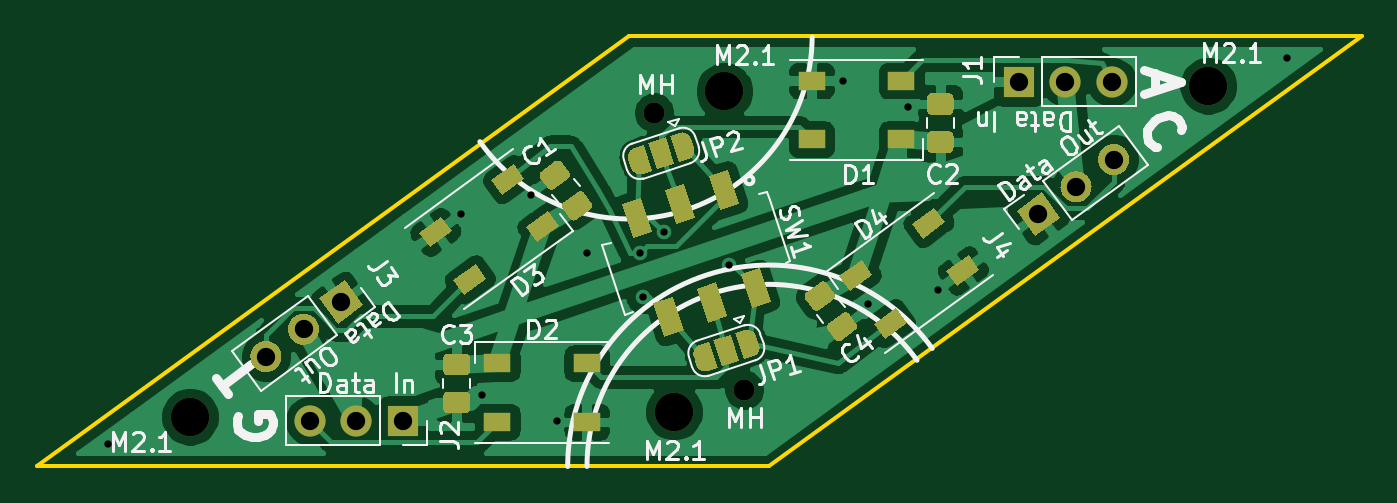
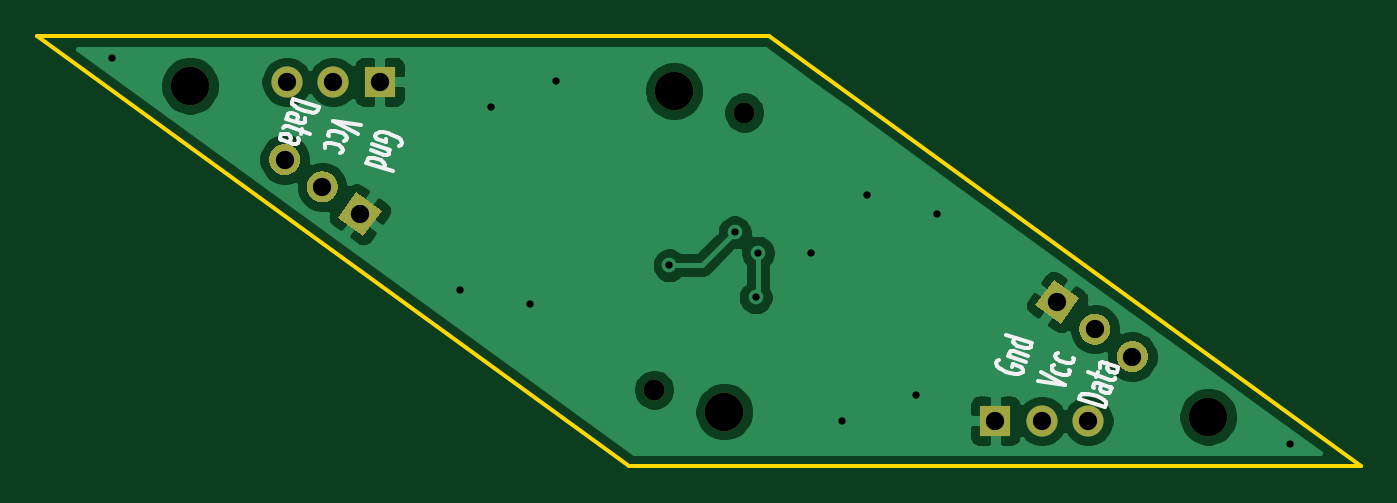
Circuit board: 11 layer files. Board 72.4 x 23.5 mm.
- bottom_copper: penroserombus_thin_40mm-B_Cu.gbr (41625 bytes)
- bottom_mask: penroserombus_thin_40mm-B_Mask.gbr (2817 bytes)
- paste: penroserombus_thin_40mm-B_Paste.gbr (466 bytes)
- bottom_silk: penroserombus_thin_40mm-B_SilkS.gbr (8794 bytes)
- outline: penroserombus_thin_40mm-Edge_Cuts.gbr (696 bytes)
- top_copper: penroserombus_thin_40mm-F_Cu.gbr (96020 bytes)
- top_mask: penroserombus_thin_40mm-F_Mask.gbr (12647 bytes)
- paste: penroserombus_thin_40mm-F_Paste.gbr (5634 bytes)
- top_silk: penroserombus_thin_40mm-F_SilkS.gbr (37642 bytes)
- drill: penroserombus_thin_40mm-NPTH.drl (390 bytes)
- drill: penroserombus_thin_40mm-PTH.drl (672 bytes)

=== bottom_copper: penroserombus_thin_40mm-B_Cu.gbr (41625 bytes, source omitted) ===
=== bottom_mask: penroserombus_thin_40mm-B_Mask.gbr ===
%TF.GenerationSoftware,KiCad,Pcbnew,5.1.8*%
%TF.CreationDate,2021-01-22T12:07:38-05:00*%
%TF.ProjectId,penroserombus_thin_40mm,70656e72-6f73-4657-926f-6d6275735f74,rev?*%
%TF.SameCoordinates,Original*%
%TF.FileFunction,Soldermask,Bot*%
%TF.FilePolarity,Negative*%
%FSLAX46Y46*%
G04 Gerber Fmt 4.6, Leading zero omitted, Abs format (unit mm)*
G04 Created by KiCad (PCBNEW 5.1.8) date 2021-01-22 12:07:38*
%MOMM*%
%LPD*%
G01*
G04 APERTURE LIST*
%ADD10C,2.100000*%
%ADD11C,1.150000*%
%ADD12C,0.100000*%
%ADD13O,1.700000X1.700000*%
%ADD14R,1.700000X1.700000*%
G04 APERTURE END LIST*
D10*
%TO.C,M2.1*%
X153602893Y-82050001D03*
%TD*%
%TO.C,M2.1*%
X156355877Y-64538590D03*
%TD*%
%TO.C,M2.1*%
X127168342Y-82330651D03*
%TD*%
%TO.C,M2.1*%
X182790427Y-64257940D03*
%TD*%
D11*
%TO.C,MH*%
X157439371Y-80865352D03*
%TD*%
%TO.C,MH*%
X152519399Y-65723239D03*
%TD*%
D12*
%TO.C,J3*%
G36*
X134235591Y-75875041D02*
G01*
X135610920Y-74875806D01*
X136610155Y-76251135D01*
X135234826Y-77250370D01*
X134235591Y-75875041D01*
G37*
G36*
G01*
X132868353Y-76868399D02*
X132868353Y-76868399D01*
G75*
G02*
X134055634Y-77056446I499617J-687664D01*
G01*
X134055634Y-77056446D01*
G75*
G02*
X133867587Y-78243727I-687664J-499617D01*
G01*
X133867587Y-78243727D01*
G75*
G02*
X132680306Y-78055680I-499617J687664D01*
G01*
X132680306Y-78055680D01*
G75*
G02*
X132868353Y-76868399I687664J499617D01*
G01*
G37*
G36*
G01*
X130813450Y-78361373D02*
X130813450Y-78361373D01*
G75*
G02*
X132000731Y-78549420I499617J-687664D01*
G01*
X132000731Y-78549420D01*
G75*
G02*
X131812684Y-79736701I-687664J-499617D01*
G01*
X131812684Y-79736701D01*
G75*
G02*
X130625403Y-79548654I-499617J687664D01*
G01*
X130625403Y-79548654D01*
G75*
G02*
X130813450Y-78361373I687664J499617D01*
G01*
G37*
%TD*%
D13*
%TO.C,J1*%
X177508389Y-64039267D03*
X174968389Y-64039267D03*
D14*
X172428389Y-64039267D03*
%TD*%
%TO.C,J2*%
X138799045Y-82550000D03*
D13*
X136259045Y-82550000D03*
X133719045Y-82550000D03*
%TD*%
%TO.C,J4*%
G36*
G01*
X178119344Y-68973468D02*
X178119344Y-68973468D01*
G75*
G02*
X176932063Y-68785421I-499617J687664D01*
G01*
X176932063Y-68785421D01*
G75*
G02*
X177120110Y-67598140I687664J499617D01*
G01*
X177120110Y-67598140D01*
G75*
G02*
X178307391Y-67786187I499617J-687664D01*
G01*
X178307391Y-67786187D01*
G75*
G02*
X178119344Y-68973468I-687664J-499617D01*
G01*
G37*
G36*
G01*
X176064441Y-70466442D02*
X176064441Y-70466442D01*
G75*
G02*
X174877160Y-70278395I-499617J687664D01*
G01*
X174877160Y-70278395D01*
G75*
G02*
X175065207Y-69091114I687664J499617D01*
G01*
X175065207Y-69091114D01*
G75*
G02*
X176252488Y-69279161I499617J-687664D01*
G01*
X176252488Y-69279161D01*
G75*
G02*
X176064441Y-70466442I-687664J-499617D01*
G01*
G37*
D12*
G36*
X174697203Y-71459800D02*
G01*
X173321874Y-72459035D01*
X172322639Y-71083706D01*
X173697968Y-70084471D01*
X174697203Y-71459800D01*
G37*
%TD*%
M02*

=== paste: penroserombus_thin_40mm-B_Paste.gbr ===
%TF.GenerationSoftware,KiCad,Pcbnew,5.1.8*%
%TF.CreationDate,2021-01-22T12:07:38-05:00*%
%TF.ProjectId,penroserombus_thin_40mm,70656e72-6f73-4657-926f-6d6275735f74,rev?*%
%TF.SameCoordinates,Original*%
%TF.FileFunction,Paste,Bot*%
%TF.FilePolarity,Positive*%
%FSLAX46Y46*%
G04 Gerber Fmt 4.6, Leading zero omitted, Abs format (unit mm)*
G04 Created by KiCad (PCBNEW 5.1.8) date 2021-01-22 12:07:38*
%MOMM*%
%LPD*%
G01*
G04 APERTURE LIST*
G04 APERTURE END LIST*
M02*

=== bottom_silk: penroserombus_thin_40mm-B_SilkS.gbr (8794 bytes, source omitted) ===
=== outline: penroserombus_thin_40mm-Edge_Cuts.gbr ===
%TF.GenerationSoftware,KiCad,Pcbnew,5.1.8*%
%TF.CreationDate,2021-01-22T12:07:38-05:00*%
%TF.ProjectId,penroserombus_thin_40mm,70656e72-6f73-4657-926f-6d6275735f74,rev?*%
%TF.SameCoordinates,Original*%
%TF.FileFunction,Profile,NP*%
%FSLAX46Y46*%
G04 Gerber Fmt 4.6, Leading zero omitted, Abs format (unit mm)*
G04 Created by KiCad (PCBNEW 5.1.8) date 2021-01-22 12:07:38*
%MOMM*%
%LPD*%
G01*
G04 APERTURE LIST*
%TA.AperFunction,Profile*%
%ADD10C,0.200000*%
%TD*%
G04 APERTURE END LIST*
D10*
X191159724Y-61538591D02*
X151159725Y-61538591D01*
X118799045Y-85050000D02*
X158799045Y-85050000D01*
X158799045Y-85050000D02*
X191159724Y-61538591D01*
X151159725Y-61538591D02*
X118799045Y-85050000D01*
M02*

=== top_copper: penroserombus_thin_40mm-F_Cu.gbr (96020 bytes, source omitted) ===
=== top_mask: penroserombus_thin_40mm-F_Mask.gbr (12647 bytes, source omitted) ===
=== paste: penroserombus_thin_40mm-F_Paste.gbr ===
%TF.GenerationSoftware,KiCad,Pcbnew,5.1.8*%
%TF.CreationDate,2021-01-22T12:07:38-05:00*%
%TF.ProjectId,penroserombus_thin_40mm,70656e72-6f73-4657-926f-6d6275735f74,rev?*%
%TF.SameCoordinates,Original*%
%TF.FileFunction,Paste,Top*%
%TF.FilePolarity,Positive*%
%FSLAX46Y46*%
G04 Gerber Fmt 4.6, Leading zero omitted, Abs format (unit mm)*
G04 Created by KiCad (PCBNEW 5.1.8) date 2021-01-22 12:07:38*
%MOMM*%
%LPD*%
G01*
G04 APERTURE LIST*
%ADD10C,0.100000*%
%ADD11R,1.500000X1.000000*%
G04 APERTURE END LIST*
D10*
%TO.C,D4*%
G36*
X169698497Y-73500189D02*
G01*
X170286282Y-74309206D01*
X169072757Y-75190883D01*
X168484972Y-74381866D01*
X169698497Y-73500189D01*
G37*
G36*
X167817584Y-70911335D02*
G01*
X168405369Y-71720352D01*
X167191844Y-72602029D01*
X166604059Y-71793012D01*
X167817584Y-70911335D01*
G37*
G36*
X165734314Y-76380337D02*
G01*
X166322099Y-77189354D01*
X165108574Y-78071031D01*
X164520789Y-77262014D01*
X165734314Y-76380337D01*
G37*
G36*
X163853401Y-73791483D02*
G01*
X164441186Y-74600500D01*
X163227661Y-75482177D01*
X162639876Y-74673160D01*
X163853401Y-73791483D01*
G37*
%TD*%
%TO.C,C1*%
G36*
G01*
X147581220Y-70620256D02*
X148349787Y-70061860D01*
G75*
G02*
X148698987Y-70117168I146946J-202254D01*
G01*
X149095742Y-70663254D01*
G75*
G02*
X149040434Y-71012454I-202254J-146946D01*
G01*
X148271867Y-71570850D01*
G75*
G02*
X147922667Y-71515542I-146946J202254D01*
G01*
X147525912Y-70969456D01*
G75*
G02*
X147581220Y-70620256I202254J146946D01*
G01*
G37*
G36*
G01*
X146361566Y-68941546D02*
X147130133Y-68383150D01*
G75*
G02*
X147479333Y-68438458I146946J-202254D01*
G01*
X147876088Y-68984544D01*
G75*
G02*
X147820780Y-69333744I-202254J-146946D01*
G01*
X147052213Y-69892140D01*
G75*
G02*
X146703013Y-69836832I-146946J202254D01*
G01*
X146306258Y-69290746D01*
G75*
G02*
X146361566Y-68941546I202254J146946D01*
G01*
G37*
%TD*%
%TO.C,SW1*%
G36*
X155493295Y-69189402D02*
G01*
X156539458Y-68849484D01*
X157142041Y-70704044D01*
X156095878Y-71043962D01*
X155493295Y-69189402D01*
G37*
G36*
X153115654Y-69961944D02*
G01*
X154161817Y-69622026D01*
X154764400Y-71476586D01*
X153718237Y-71816504D01*
X153115654Y-69961944D01*
G37*
G36*
X150738013Y-70734487D02*
G01*
X151784176Y-70394569D01*
X152386759Y-72249129D01*
X151340596Y-72589047D01*
X150738013Y-70734487D01*
G37*
G36*
X157239241Y-74562871D02*
G01*
X158285404Y-74222953D01*
X158887987Y-76077513D01*
X157841824Y-76417431D01*
X157239241Y-74562871D01*
G37*
G36*
X154861600Y-75335414D02*
G01*
X155907763Y-74995496D01*
X156510346Y-76850056D01*
X155464183Y-77189974D01*
X154861600Y-75335414D01*
G37*
G36*
X152483959Y-76107956D02*
G01*
X153530122Y-75768038D01*
X154132705Y-77622598D01*
X153086542Y-77962516D01*
X152483959Y-76107956D01*
G37*
%TD*%
D11*
%TO.C,D1*%
X161116375Y-63976046D03*
X161116375Y-67176046D03*
X166016375Y-63976046D03*
X166016375Y-67176046D03*
%TD*%
%TO.C,D2*%
X143942394Y-79412545D03*
X143942394Y-82612545D03*
X148842394Y-79412545D03*
X148842394Y-82612545D03*
%TD*%
%TO.C,C4*%
G36*
G01*
X163518434Y-77616454D02*
X162749867Y-78174850D01*
G75*
G02*
X162400667Y-78119542I-146946J202254D01*
G01*
X162003912Y-77573456D01*
G75*
G02*
X162059220Y-77224256I202254J146946D01*
G01*
X162827787Y-76665860D01*
G75*
G02*
X163176987Y-76721168I146946J-202254D01*
G01*
X163573742Y-77267254D01*
G75*
G02*
X163518434Y-77616454I-202254J-146946D01*
G01*
G37*
G36*
G01*
X162298780Y-75937744D02*
X161530213Y-76496140D01*
G75*
G02*
X161181013Y-76440832I-146946J202254D01*
G01*
X160784258Y-75894746D01*
G75*
G02*
X160839566Y-75545546I202254J146946D01*
G01*
X161608133Y-74987150D01*
G75*
G02*
X161957333Y-75042458I146946J-202254D01*
G01*
X162354088Y-75588544D01*
G75*
G02*
X162298780Y-75937744I-202254J-146946D01*
G01*
G37*
%TD*%
%TO.C,C3*%
G36*
G01*
X142207000Y-80068000D02*
X141257000Y-80068000D01*
G75*
G02*
X141007000Y-79818000I0J250000D01*
G01*
X141007000Y-79143000D01*
G75*
G02*
X141257000Y-78893000I250000J0D01*
G01*
X142207000Y-78893000D01*
G75*
G02*
X142457000Y-79143000I0J-250000D01*
G01*
X142457000Y-79818000D01*
G75*
G02*
X142207000Y-80068000I-250000J0D01*
G01*
G37*
G36*
G01*
X142207000Y-82143000D02*
X141257000Y-82143000D01*
G75*
G02*
X141007000Y-81893000I0J250000D01*
G01*
X141007000Y-81218000D01*
G75*
G02*
X141257000Y-80968000I250000J0D01*
G01*
X142207000Y-80968000D01*
G75*
G02*
X142457000Y-81218000I0J-250000D01*
G01*
X142457000Y-81893000D01*
G75*
G02*
X142207000Y-82143000I-250000J0D01*
G01*
G37*
%TD*%
%TO.C,C2*%
G36*
G01*
X167673000Y-64669000D02*
X168623000Y-64669000D01*
G75*
G02*
X168873000Y-64919000I0J-250000D01*
G01*
X168873000Y-65594000D01*
G75*
G02*
X168623000Y-65844000I-250000J0D01*
G01*
X167673000Y-65844000D01*
G75*
G02*
X167423000Y-65594000I0J250000D01*
G01*
X167423000Y-64919000D01*
G75*
G02*
X167673000Y-64669000I250000J0D01*
G01*
G37*
G36*
G01*
X167673000Y-66744000D02*
X168623000Y-66744000D01*
G75*
G02*
X168873000Y-66994000I0J-250000D01*
G01*
X168873000Y-67669000D01*
G75*
G02*
X168623000Y-67919000I-250000J0D01*
G01*
X167673000Y-67919000D01*
G75*
G02*
X167423000Y-67669000I0J250000D01*
G01*
X167423000Y-66994000D01*
G75*
G02*
X167673000Y-66744000I250000J0D01*
G01*
G37*
%TD*%
D10*
%TO.C,D3*%
G36*
X146105368Y-72797107D02*
G01*
X145517583Y-71988090D01*
X146731108Y-71106413D01*
X147318893Y-71915430D01*
X146105368Y-72797107D01*
G37*
G36*
X144224455Y-70208253D02*
G01*
X143636670Y-69399236D01*
X144850195Y-68517559D01*
X145437980Y-69326576D01*
X144224455Y-70208253D01*
G37*
G36*
X142141185Y-75677255D02*
G01*
X141553400Y-74868238D01*
X142766925Y-73986561D01*
X143354710Y-74795578D01*
X142141185Y-75677255D01*
G37*
G36*
X140260272Y-73088401D02*
G01*
X139672487Y-72279384D01*
X140886012Y-71397707D01*
X141473797Y-72206724D01*
X140260272Y-73088401D01*
G37*
%TD*%
M02*

=== top_silk: penroserombus_thin_40mm-F_SilkS.gbr (37642 bytes, source omitted) ===
=== drill: penroserombus_thin_40mm-NPTH.drl ===
M48
; DRILL file {KiCad 5.1.8} date Fri Jan 22 12:07:40 2021
; FORMAT={-:-/ absolute / inch / decimal}
; #@! TF.CreationDate,2021-01-22T12:07:40-05:00
; #@! TF.GenerationSoftware,Kicad,Pcbnew,5.1.8
; #@! TF.FileFunction,NonPlated,1,2,NPTH
FMAT,2
INCH
T1C0.0453
T2C0.0827
%
G90
G05
T1
X6.0047Y-2.5875
X6.1984Y-3.1837
T2
X5.0066Y-3.2414
X6.1557Y-2.5409
X7.1965Y-2.5298
X6.0474Y-3.2303
T0
M30

=== drill: penroserombus_thin_40mm-PTH.drl ===
M48
; DRILL file {KiCad 5.1.8} date Fri Jan 22 12:07:40 2021
; FORMAT={-:-/ absolute / inch / decimal}
; #@! TF.CreationDate,2021-01-22T12:07:40-05:00
; #@! TF.GenerationSoftware,Kicad,Pcbnew,5.1.8
; #@! TF.FileFunction,Plated,1,2,PTH
FMAT,2
INCH
T1C0.0157
T2C0.0394
%
G90
G05
T1
X4.83Y-3.3
X5.59Y-2.805
X5.635Y-3.195
X5.74Y-2.765
X5.795Y-3.25
X5.86Y-2.89
X5.9746Y-2.8887
X5.98Y-2.985
X6.025Y-2.845
X6.1653Y-2.9158
X6.41Y-2.52
X6.465Y-3.0
X6.55Y-2.575
X6.615Y-2.97
X7.365Y-2.47
T2
X5.1698Y-3.1122
X5.2507Y-3.0534
X5.3316Y-2.9946
X6.7885Y-2.5212
X6.8885Y-2.5212
X6.9885Y-2.5212
X6.8311Y-2.806
X6.912Y-2.7472
X6.9929Y-2.6884
X5.2645Y-3.25
X5.3645Y-3.25
X5.4645Y-3.25
T0
M30
